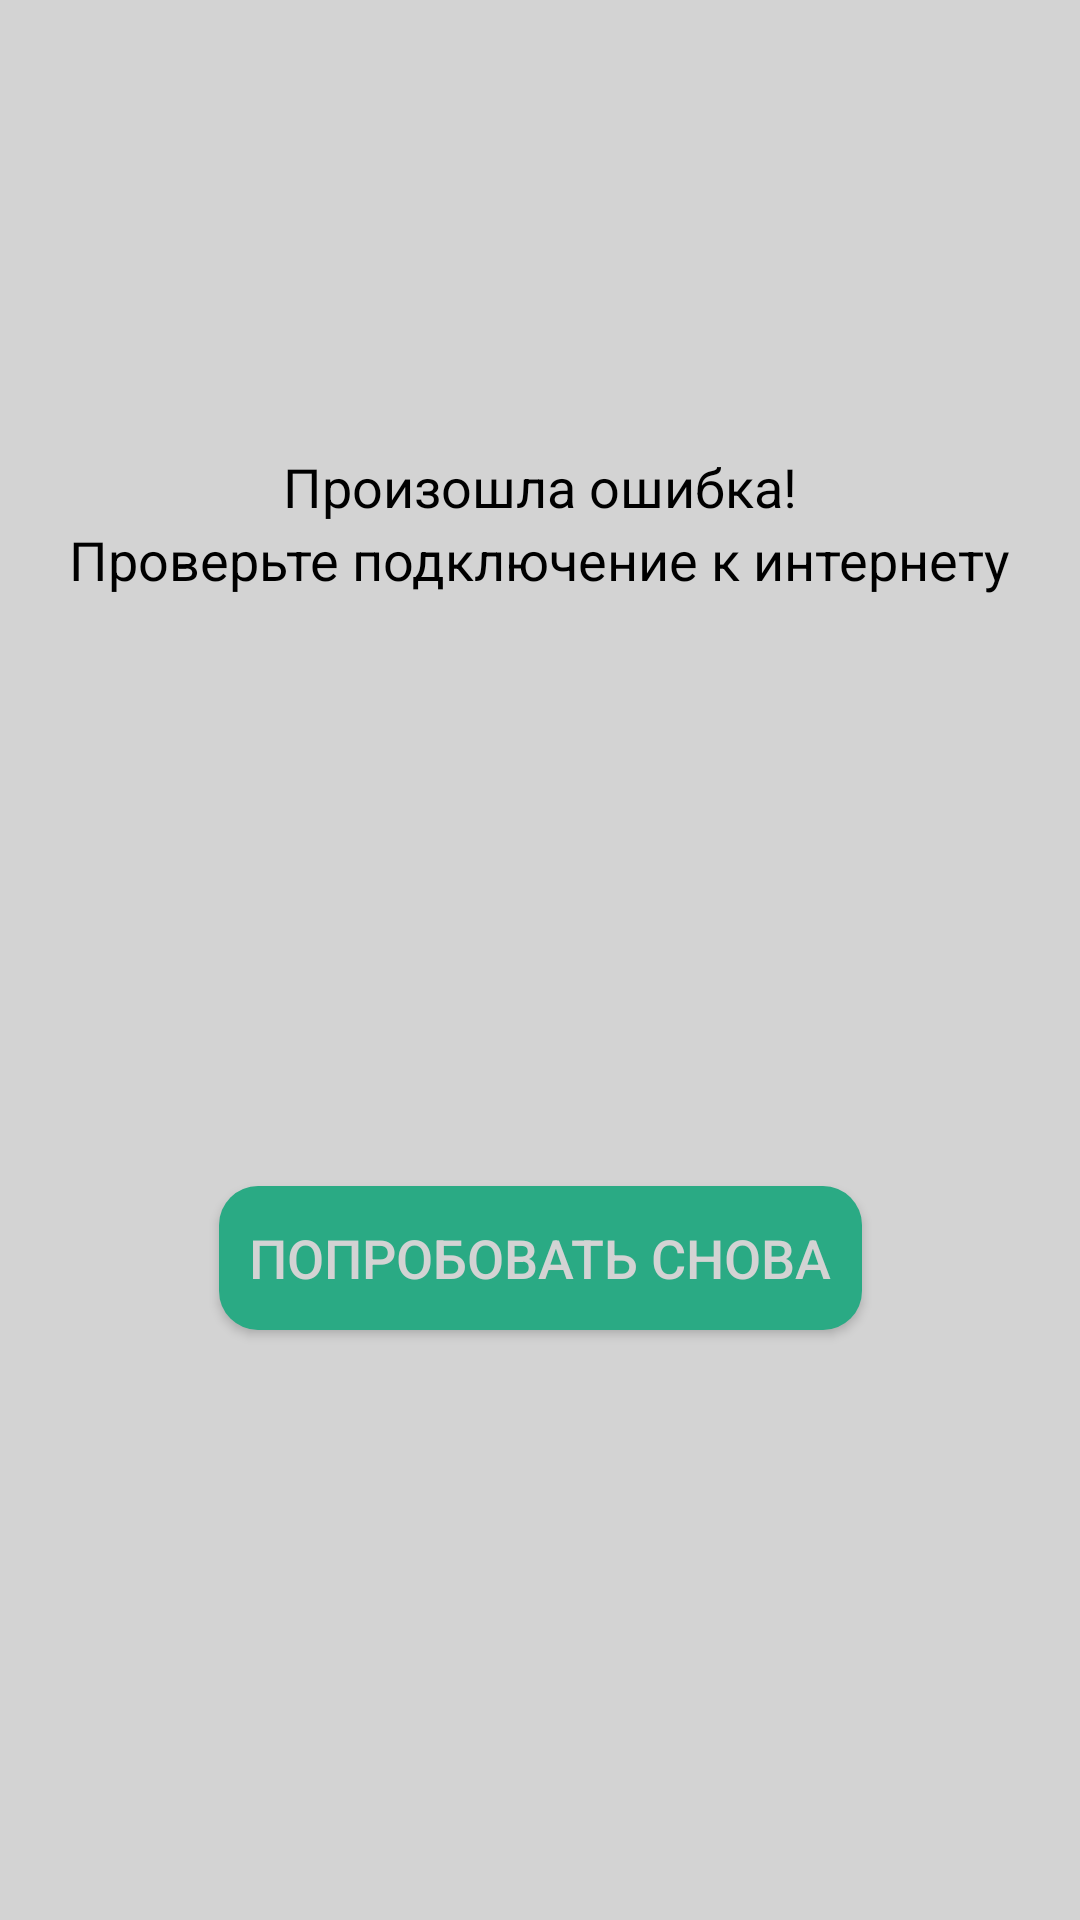

Android layout source for this screen:
<!-- AndroidManifest.xml: application theme Theme.Staff_tHelper -->
<!-- res/layout/check_internet_dialog.xml -->
<?xml version="1.0" encoding="utf-8"?>
<androidx.constraintlayout.widget.ConstraintLayout xmlns:android="http://schemas.android.com/apk/res/android"
    xmlns:app="http://schemas.android.com/apk/res-auto"
    android:layout_width="match_parent"
    android:layout_height="match_parent"
    android:layout_gravity="center"
    android:background="@color/internet_back"
    android:orientation="vertical">

    <ImageView
        android:id="@+id/imageView"
        android:layout_width="150dp"
        android:layout_height="150dp"
        android:src="@drawable/ic_baseline_wifi_off_24"
        app:layout_constraintEnd_toEndOf="parent"
        app:layout_constraintStart_toStartOf="parent"
        app:layout_constraintTop_toTopOf="parent"
        app:tint="@color/black" />

    <TextView
        android:id="@+id/textView"
        android:layout_width="wrap_content"
        android:layout_height="wrap_content"
        android:text="Произошла ошибка!"
        android:textColor="@color/black"
        android:textSize="18sp"
        app:layout_constraintEnd_toEndOf="parent"
        app:layout_constraintStart_toStartOf="parent"
        app:layout_constraintTop_toBottomOf="@+id/imageView" />

    <TextView
        android:id="@+id/textView2"
        android:layout_width="wrap_content"
        android:layout_height="wrap_content"
        android:text="Проверьте подключение к интернету"
        android:textColor="@color/black"
        android:textSize="18sp"
        app:layout_constraintEnd_toEndOf="parent"
        app:layout_constraintStart_toStartOf="parent"
        app:layout_constraintTop_toBottomOf="@+id/textView" />

    <androidx.appcompat.widget.AppCompatButton
        android:id="@+id/btnRetry"
        android:layout_width="wrap_content"
        android:layout_height="wrap_content"
        android:layout_margin="50dp"
        android:padding="10dp"
        android:background="@drawable/custom_item"
        android:textColor="@color/internet_back"
        android:text="попробовать снова"
        android:textSize="18sp"
        app:layout_constraintBottom_toBottomOf="parent"
        app:layout_constraintEnd_toEndOf="parent"
        app:layout_constraintStart_toStartOf="parent"
        app:layout_constraintTop_toBottomOf="@+id/textView2" />


</androidx.constraintlayout.widget.ConstraintLayout>
<!-- resources referenced by this layout -->
<resources>
  <color name="black">#FF000000</color>
  <color name="internet_back">#D3D3D3</color>
  <!-- drawable custom_item (drawable) -->
  <?xml version="1.0" encoding="utf-8"?>
  <shape xmlns:android="http://schemas.android.com/apk/res/android" android:shape="rectangle">
  
      <solid android:color="@color/text_color" />
      <corners android:radius="13dp" />
  
  </shape>
  <style name="Theme.Staff_tHelper" parent="Theme.MaterialComponents.DayNight.NoActionBar">
          
          <item name="colorPrimary">@color/purple_500</item>
          <item name="colorPrimaryVariant">@color/white</item>
          <item name="colorOnPrimary">@color/white</item>
          
          <item name="colorSecondary">@color/teal_200</item>
          <item name="colorSecondaryVariant">@color/teal_700</item>
          <item name="colorOnSecondary">@color/black</item>
          
          <item name="android:statusBarColor" tools:targetApi="l">?attr/colorPrimaryVariant</item>
          
      </style>
  <color name="text_color">#2AAA84</color>
  <color name="purple_500">#FF6200EE</color>
  <color name="white">#FFFFFFFF</color>
  <color name="teal_200">#FF03DAC5</color>
  <color name="teal_700">#FF018786</color>
</resources>
